6-way image classification set "electrical_equipment" from GitHub (aatif-pathan001/Transfer-Learning-Projects); label vocabulary: breaker, closed blade disconnect switch, current transformer, porcelain pin insulator, power transformer, recloser.

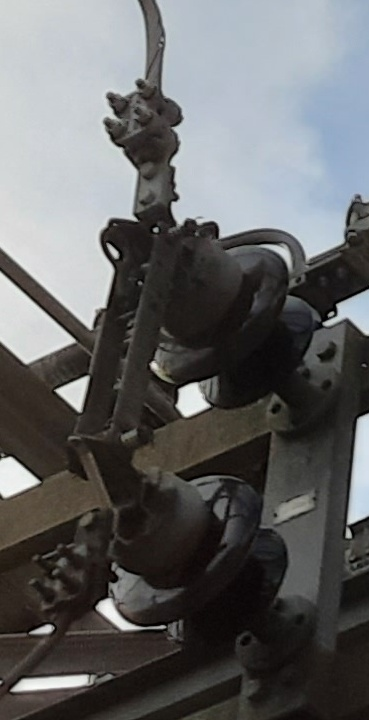
Label: closed blade disconnect switch

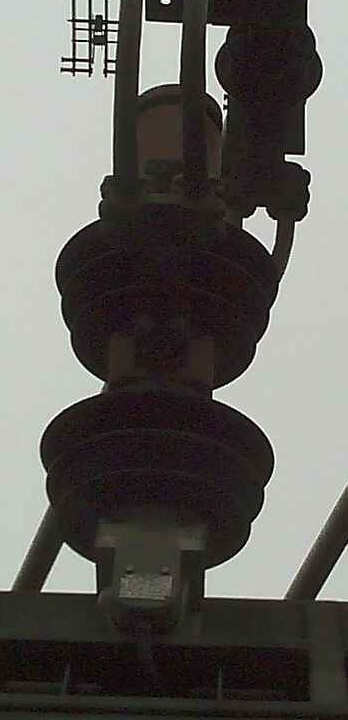
Label: breaker

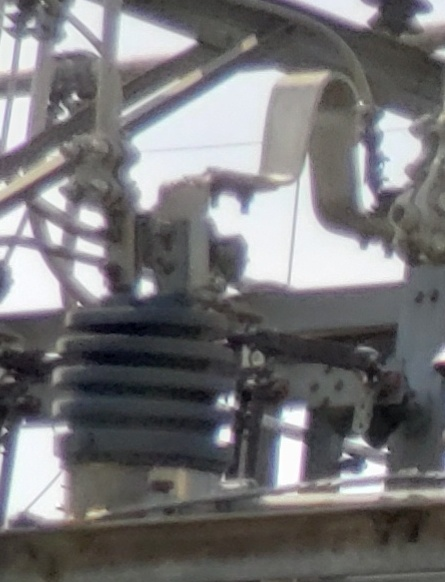
Label: current transformer

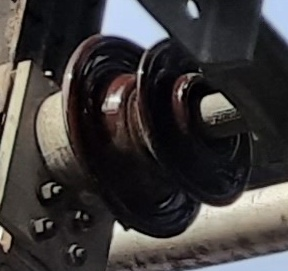
Label: porcelain pin insulator

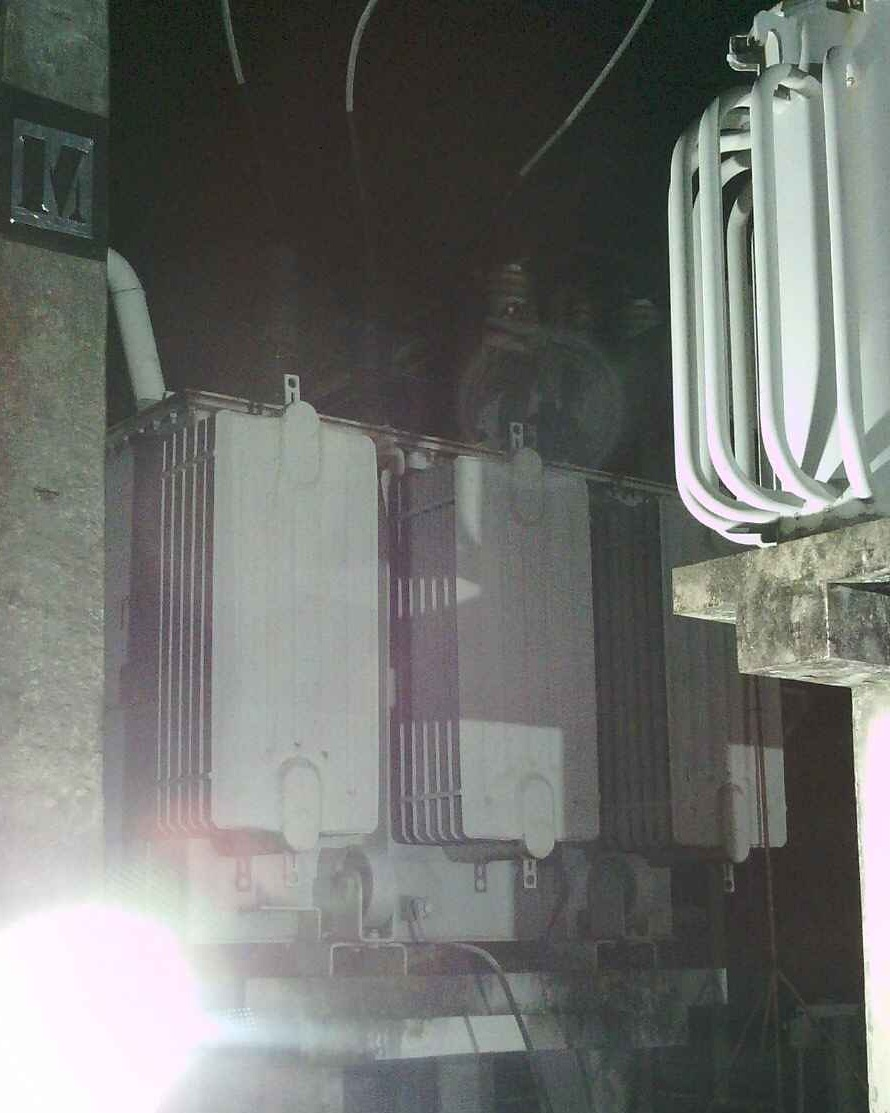
Label: power transformer

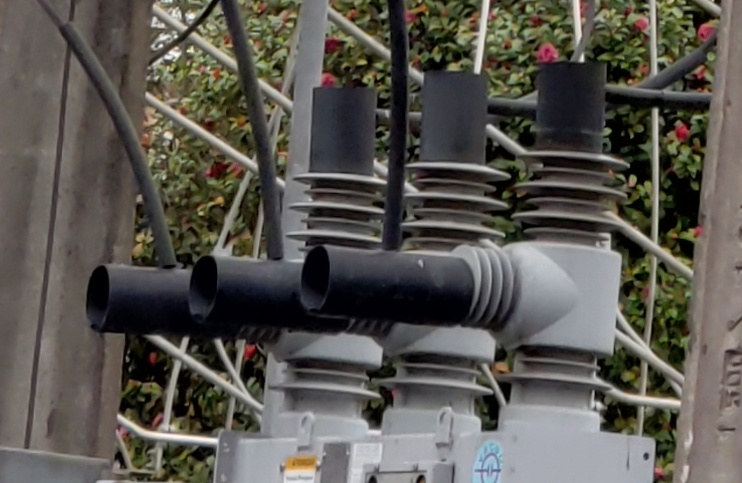
Label: recloser
